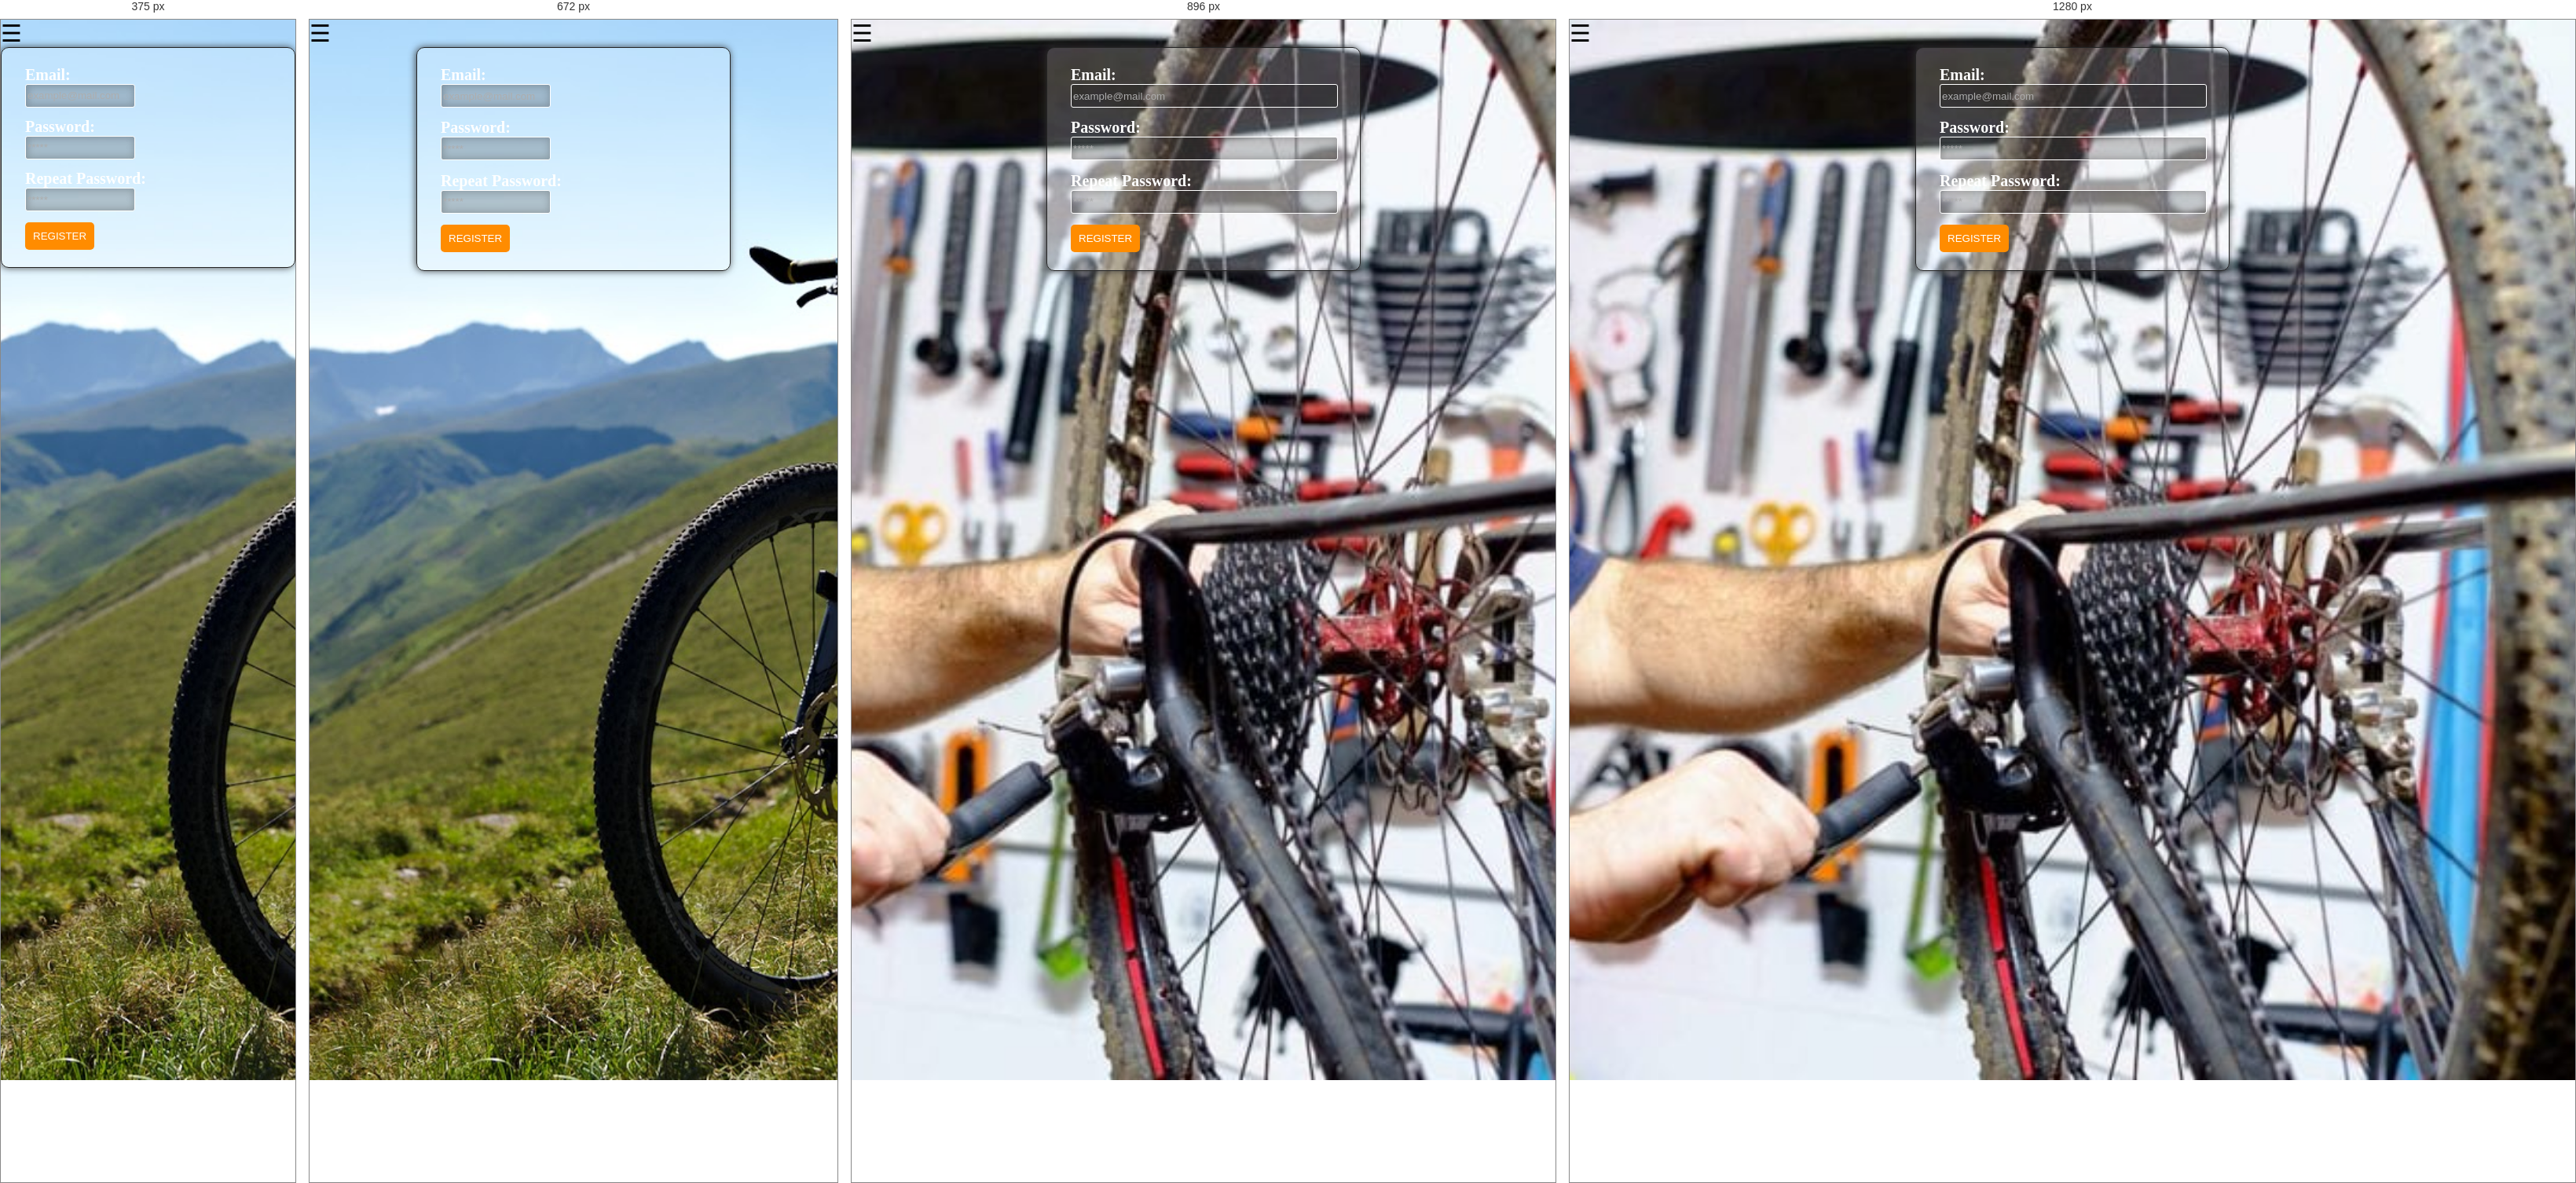
Rendered at 375 px, 672 px, 896 px and 1280 px, left to right.

<!-- file: Register.html -->
<!DOCTYPE html>
<html lang="ro">
  <head>
    <meta charset="utf-8">
    <meta name="viewport" content="width=device-width, initial-scale=1.0">
    <title>Biker</title>
    <link rel="stylesheet" href="css/style.css">
    <script src="js/functions.js"></script>
    
  </head>

  <body>
    <div class="bg">
    <span style="font-size:30px;cursor:pointer" onclick="openNav()">&#9776;</span>
    <div class="sidenav" id="mySidenav">
      <a href="javascript:void(0)" class="closebtn" onclick="closeNav()">&times;</a>
      <a href="index.html">Home</a>
      <a href="Contact.html">Contact</a>
      <a href="About.html">About</a>
    </div>
  <form id="myForm" action="User.html">
  <ul class="myList">
    <li>
      <label for="email">Email:</label><br>
      <input type="text" id="email" placeholder="[email-redacted]" required/>
    </li>
    <li>
      <label for="password">Password:</label><br>
      <input type="password" id="password" placeholder="*****" required/>
    </li>
      <li>
      <label for="password">Repeat Password:</label><br>
      <input type="password" id="password" placeholder="*****" required/>
    </li>
    <li>
      <input type="submit" class="loginbutton" value="REGISTER"/>
    </li>
  </ul>
</form>
</div>
  </body>

/* @media block from style.css */
@media screen and (max-width: 420px) {
  .weekdays li, .days li {width: 12.5%;}
  .days li .active {padding: 2px;}
}

/* @media block from style.css */
@media screen and (max-width: 290px) {
  .weekdays li, .days li {width: 12.2%;}
}

/* @media block from style.css */
@media (max-width: 992px) {
  .contact-form {
    width: 60%;
    padding: 56px 30px 63px 30px;
  }

  .contact100-more {
    width: 40%;
  }
}

/* @media block from style.css */
@media (max-width: 768px) {
  .contact-form {
    width: 100%;
  }

  .contact100-more {
    width: 100%;
  }
}

/* @media block from style.css */
@media (max-width: 576px) {
  .contact-form {
    padding: 56px 15px 63px 15px;
  }

  .rs1-wrap-input-plh,
  .rs2-wrap-input-plh {
    width: 100%;
  }

  .rs2-wrap-input-plh {
    border-left: 1px solid #e6e6e6;
    border-top: none;
  }
}

/* @media block from style.css */
@media screen and (max-width: 800px) {
  body,html{
  font-family: 'Roboto', sans-serif;
  margin: 0;
  height: 100%;
  padding: 0;
  border: 0;
}
.bg {
  background-image: url("../img/bicicleta-IezerMob.jpg"); 
  background-position: center;
  background-repeat: no-repeat;
  background-size: cover;
  height: 150%;
}
.active {
    background-color: #0079bf;
    color: white;
}
.logindiv a{
  color: #FAFAFA;
  font-family: Arial Black;
  font-size: 20px;

}

#password, #email{
  background: rgba(0,0,0,.2);
  width: 140px;
  height: 30px;
  box-shadow: inset 1px 0px 10px 2px rgba(50, 50, 50, 0.27);
  box-shadow: inset 1px 0px 10px 2px rgba(50, 50, 50, 0.27);
  box-shadow: inset 1px 0px 10px 2px rgba(50, 50, 50, 0.27);
  border: 1px solid #fff;
  border-radius: 3px;
  }


#submit {
  width: 343px;
  height: 60px;
  border-radius: 20%;
  background: rgba(0,0,0,.2);
  color: #0B614B;
  font-family: Arial Black;
  font-size: 20px;
}
.detalii-programare, .stocuri, .comenzi, .userMain, .adaugaProgramare, .adminMain, .description{
  background: rgba(0,0,0,0.4);
  position: absolute;
  width: 90%;
  text-align: center;
  margin-left: 15px; 
  padding: 6px;

}

.formular-adaugare{
  color: white;
  text-align: right;
}
.adauga-buton{
    padding: 10px;
    background-color: darkorange;
    color: white;
    border-radius: 5px;
}

.adauga-buton a{
  padding: 10px;
  color: white;
}

.cautare{
  padding: 20px;
}
.programare-header{
    display: flex;
  justify-content: center;
  width: 100%;
}
.header-item{
  font-size: 24px;
  color: white;
  width: 33.3%;
  padding: 20px;
}

.buton-import{
  color: white;
  padding-right: 30px;
}
.buton-export{
  background-color: green;
  color: white;
  margin-bottom: 30px;
}

.buton-acc{
  background-color: green;
  color: white;
}

.buton-refuz{
  background-color: red;
  color: white;
}

.programare-body{
   display: flex;
  justify-content: center;
  width: 100%;
}

.body-item{
width: 50%;
color: white;
font-size: 18px;
padding: 25px;
}


.main-program{
  display: contents;
  justify-content: center;
}
.calendar{
  width: 100%;
  padding: 30px;
}

.programari{
 width: 70%;
 padding: 40px;
}

table {
  font-family: arial, sans-serif;
  width: 100%;
  margin-top: 30px;
  border-collapse: collapse;
  border-spacing: 0;
}

td, th {
  border: 1px solid #dddddd;
  text-align: left;
  padding: 8px;
}

tr {
  background-color: #dddddd;
}
label {
  font-weight: bold;
  color: #white;
  font-family: Arial Black;
  font-size: 20px;
}

.formular-adaugare label{
  font-weight: normal;
  font-family: none;
}

#myForm {
  background: rgba(255,255,255,.2);
  border: 1px solid #242424;
  border-radius: 10px;
  max-width: 400px;
  box-shadow:-1px 0px 10px 0px rgba(50, 50, 50, 0.86);
  box-shadow:-1px 0px 10px 0px rgba(50, 50, 50, 0.86);
  box-shadow:-1px 0px 10px 0px rgba(50, 50, 50, 0.86);
  font-family: 'Open Sans', sans-serif;
  color: #fff;
  margin: 0 auto;
}

.myList li {
  list-style: none;
  padding: 2% 0;
  margin: 0 -10px;
}
.loginbutton {
  padding: 10px;
    background-color: darkorange;
    color: white;
    border-radius: 5px;
}
   
}